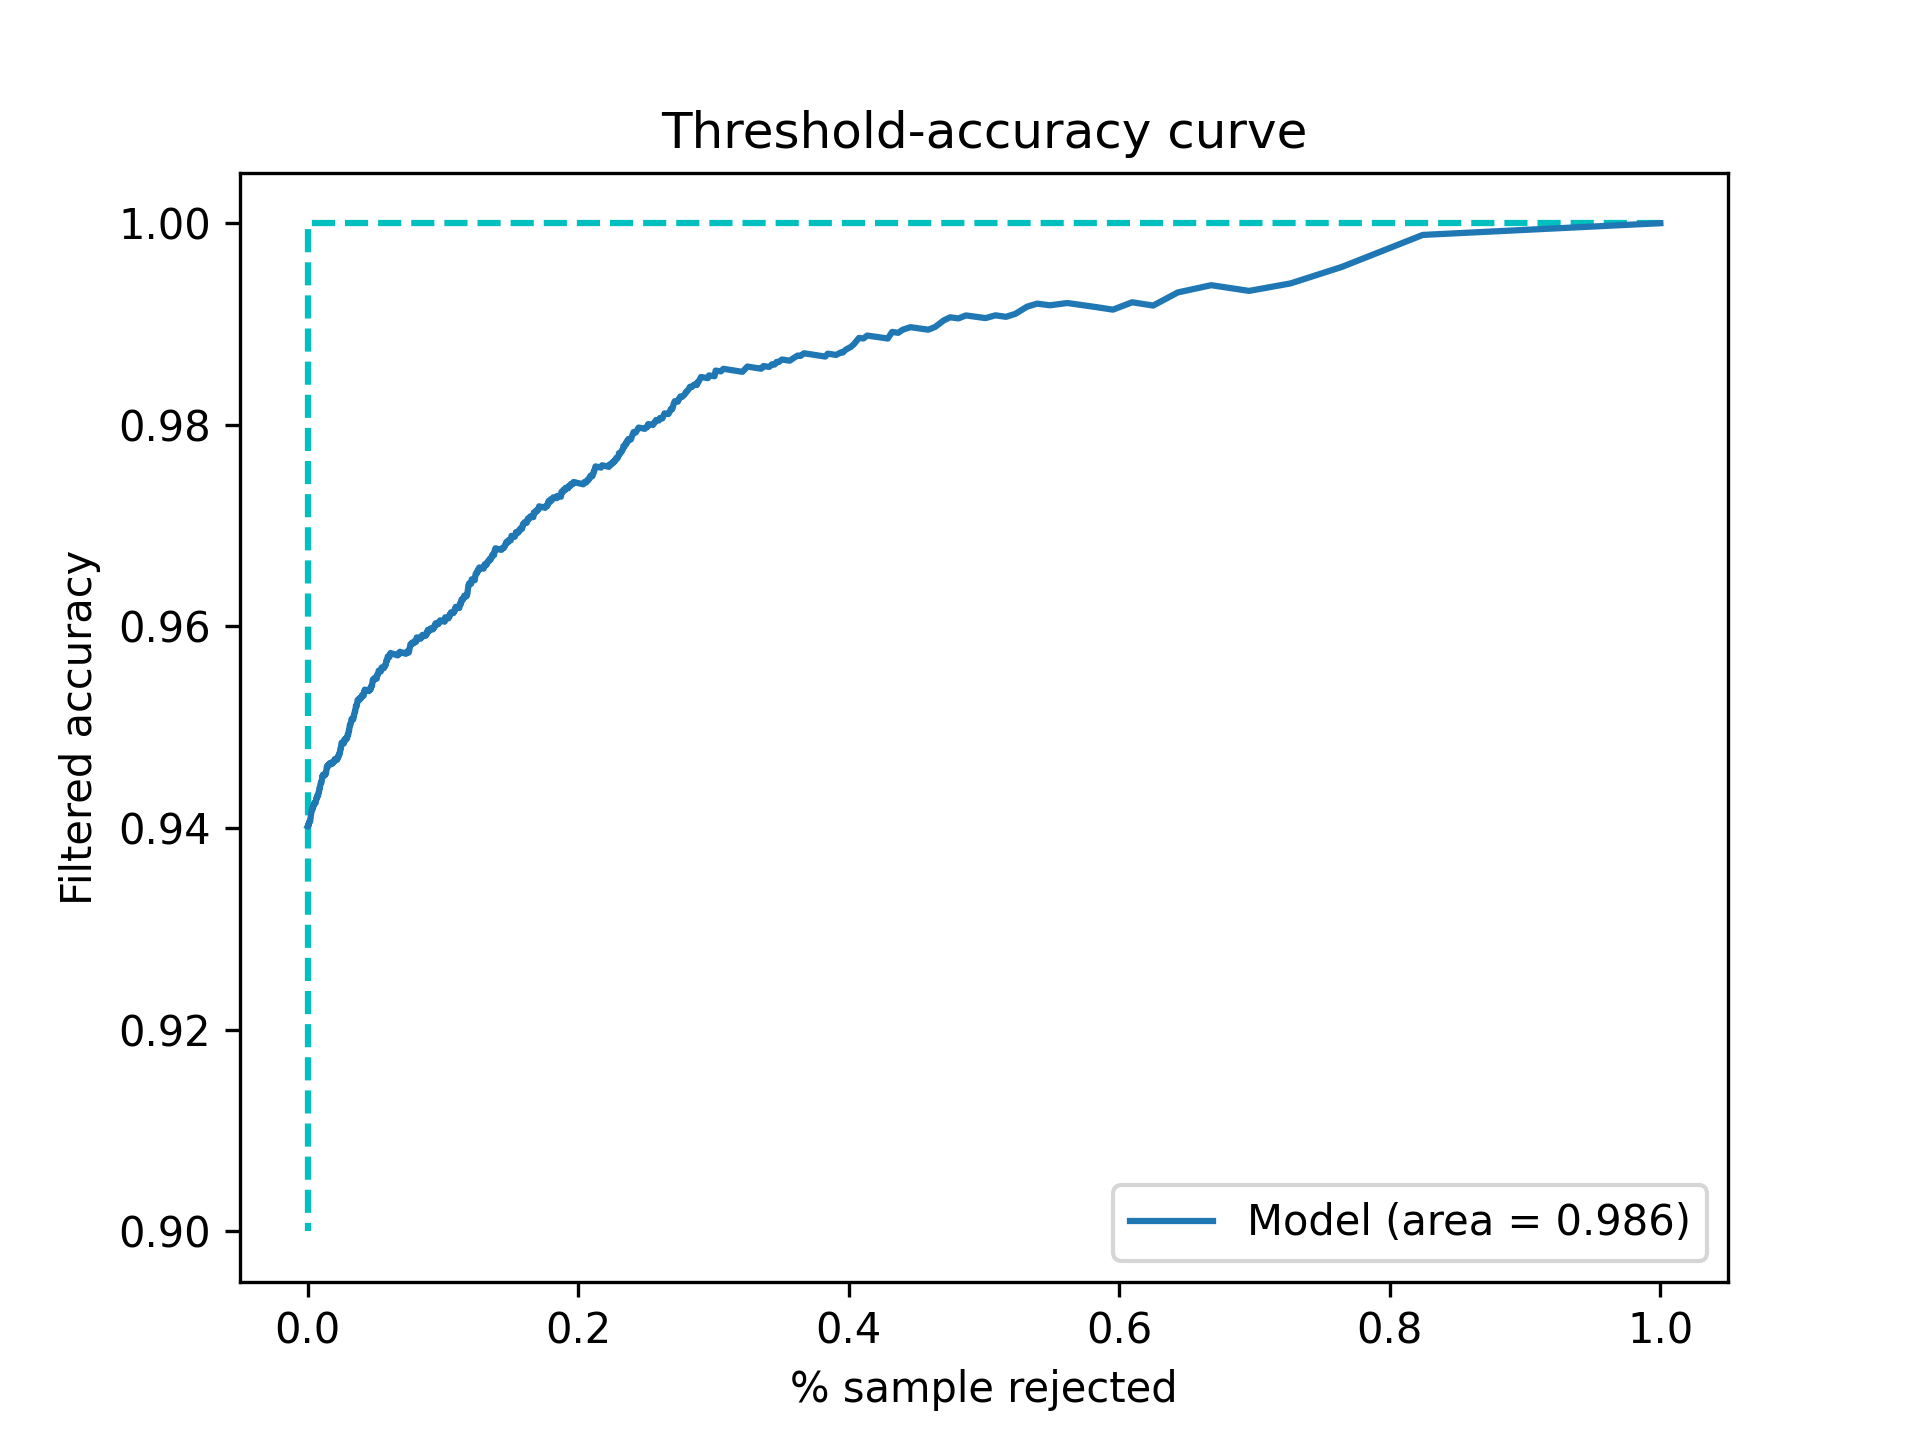

Data behind this chart, as committed beside it:
Threshold, Accepted, Accuracy
0.5, 1.0, 0.9402
0.5001, 1.0, 0.9402
0.5002, 1.0, 0.9402
0.5003, 1.0, 0.9402
0.5004, 1.0, 0.9402
0.5005, 1.0, 0.9402
0.5006, 1.0, 0.9402
0.5007, 1.0, 0.9402
0.5008, 1.0, 0.9402
0.5009, 1.0, 0.9402
0.501, 1.0, 0.9402
0.5011, 1.0, 0.9402
0.5012, 1.0, 0.9402
0.5013, 1.0, 0.9402
0.5014, 1.0, 0.9402
0.5015, 1.0, 0.9402
0.5016, 1.0, 0.9402
0.5017, 1.0, 0.9402
0.5018, 1.0, 0.9402
0.5019, 1.0, 0.9402
0.502, 1.0, 0.9402
0.5021, 1.0, 0.9402
0.5022, 1.0, 0.9402
0.5023, 1.0, 0.9402
0.5024, 1.0, 0.9402
0.5025, 1.0, 0.9402
0.5026, 1.0, 0.9402
0.5027, 1.0, 0.9402
0.5028, 1.0, 0.9402
0.5029, 1.0, 0.9402
0.503, 1.0, 0.9402
0.5031, 1.0, 0.9402
0.5032, 1.0, 0.9402
0.5033, 1.0, 0.9402
0.5034, 1.0, 0.9402
0.5035, 1.0, 0.9402
0.5036, 1.0, 0.9402
0.5037, 1.0, 0.9402
0.5038, 1.0, 0.9402
0.5039, 1.0, 0.9402
0.504, 1.0, 0.9402
0.5041, 0.9998, 0.9402
0.5042, 0.9998, 0.9402
0.5043, 0.9998, 0.9402
0.5044, 0.9998, 0.9402
0.5045, 0.9998, 0.9402
0.5046, 0.9998, 0.9402
0.5047, 0.9996, 0.9401
0.5048, 0.9996, 0.9401
0.5049, 0.9996, 0.9401
0.505, 0.9996, 0.9401
0.5051, 0.9996, 0.9401
0.5052, 0.9996, 0.9401
0.5053, 0.9996, 0.9401
0.5054, 0.9996, 0.9401
0.5055, 0.9996, 0.9401
0.5056, 0.9996, 0.9401
0.5057, 0.9996, 0.9401
0.5058, 0.9996, 0.9401
0.5059, 0.9996, 0.9401
... 4,941 more rows
